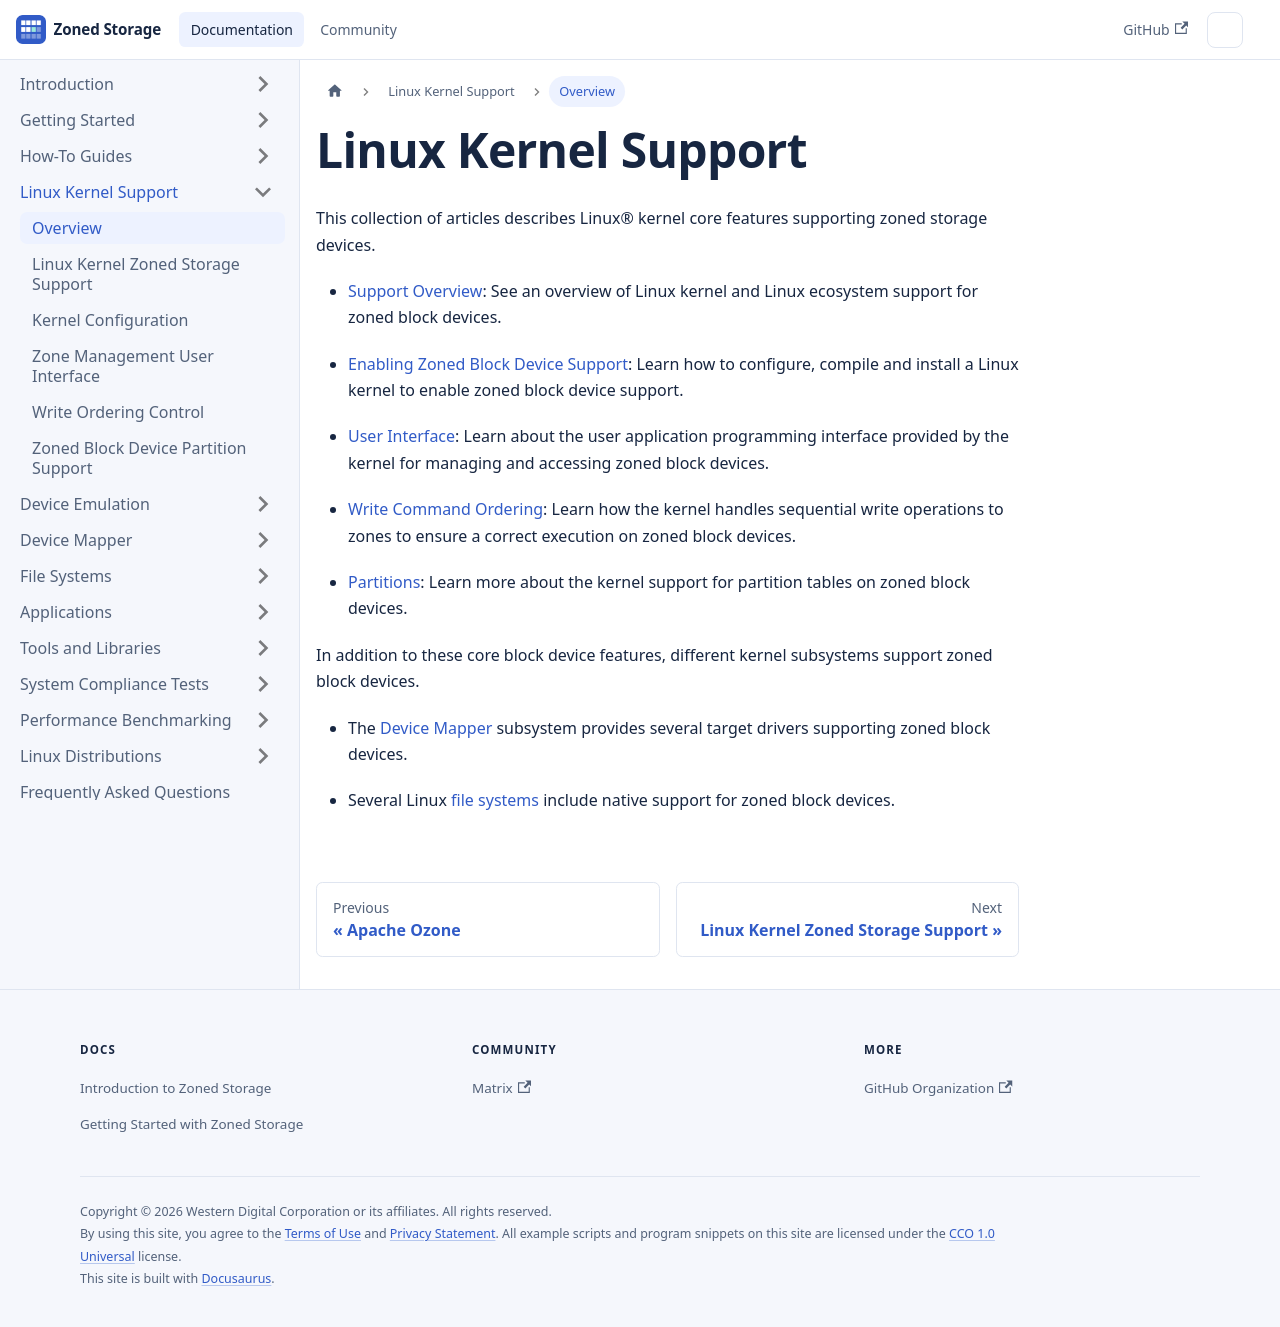

repository: westerndigitalcorporation/zonedstorage.io · page: docs/linux.html · generator: docusaurus

---
id: index
title: Overview
sidebar_label: Overview
slug: /linux
---

# Linux Kernel Support

This collection of articles describes Linux&reg; kernel core features supporting
zoned storage devices.

* [Support Overview](/docs/linux/overview): See an overview of Linux kernel and
  Linux ecosystem support for zoned block devices.

* [Enabling Zoned Block Device Support](/docs/linux/config): Learn how to
  configure, compile and install a Linux kernel to enable zoned block device
  support.

* [User Interface](/docs/linux/zbd-api): Learn about the user application
  programming interface provided by the kernel for managing and accessing zoned
  block devices.

* [Write Command Ordering](/docs/linux/sched): Learn how the kernel handles
  sequential write operations to zones to ensure a correct execution on zoned
  block devices.

* [Partitions](/docs/linux/part): Learn more about the kernel support for
  partition tables on zoned block devices.

In addition to these core block device features, different kernel subsystems
support zoned block devices.

* The [Device Mapper](/docs/device-mapper) subsystem provides several target
  drivers supporting zoned block devices.

* Several Linux [file systems](/docs/filesystems) include native support for
  zoned block devices.
